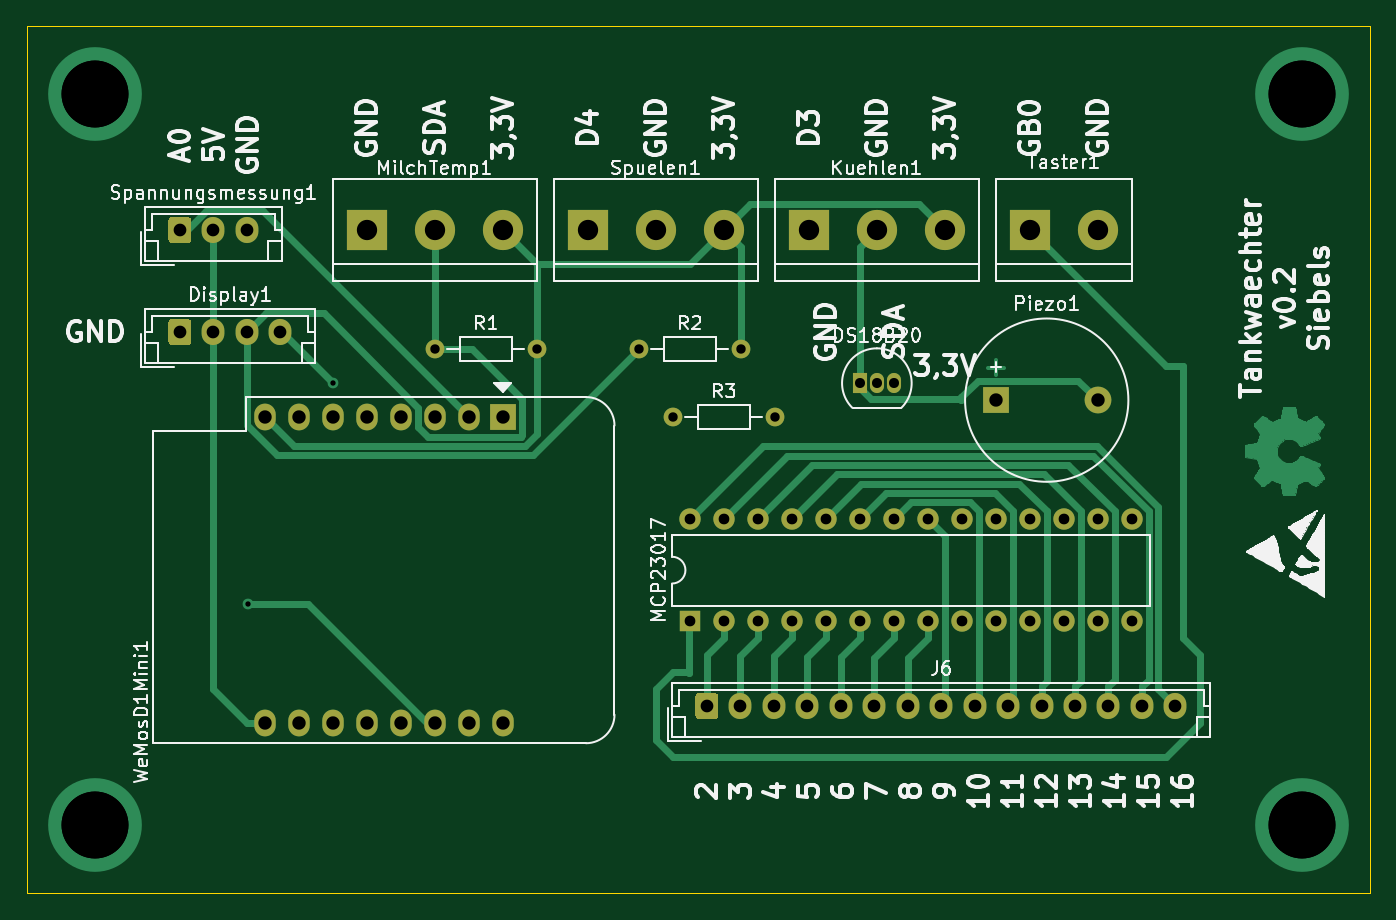
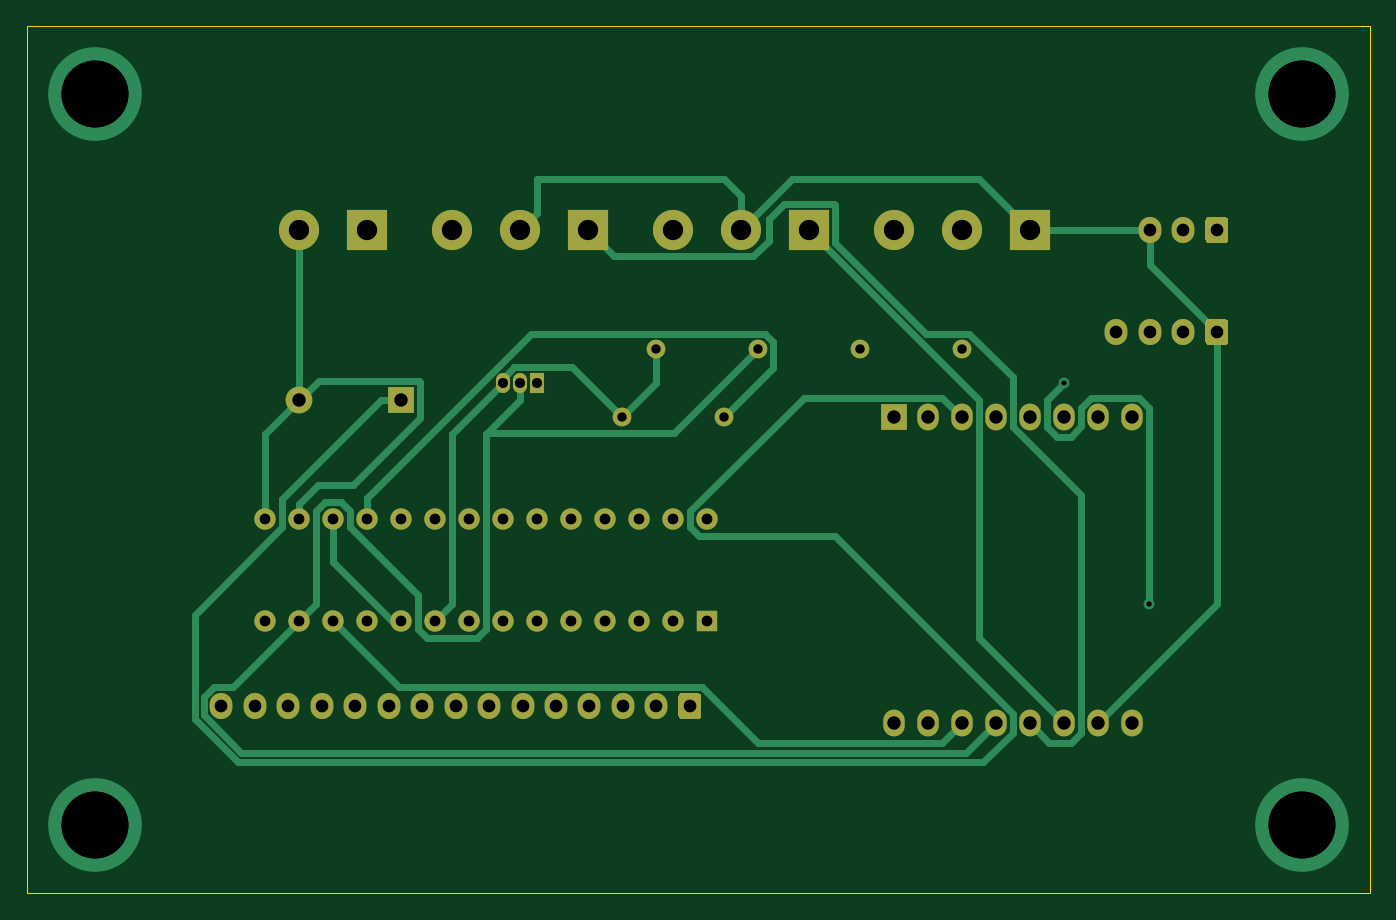
Circuit board: 10 layer files. Board 100.3 x 64.8 mm.
- bottom_copper: tankwaechter-B_Cu.gbr (14808 bytes)
- bottom_mask: tankwaechter-B_Mask.gbr (4345 bytes)
- paste: tankwaechter-B_Paste.gbr (463 bytes)
- bottom_silk: tankwaechter-B_SilkS.gbr (464 bytes)
- outline: tankwaechter-Edge_Cuts.gbr (697 bytes)
- top_copper: tankwaechter-F_Cu.gbr (33313 bytes)
- top_mask: tankwaechter-F_Mask.gbr (4345 bytes)
- paste: tankwaechter-F_Paste.gbr (463 bytes)
- top_silk: tankwaechter-F_SilkS.gbr (80210 bytes)
- drill: tankwaechter.drl (1476 bytes)

=== bottom_copper: tankwaechter-B_Cu.gbr (14808 bytes, source omitted) ===
=== bottom_mask: tankwaechter-B_Mask.gbr ===
%TF.GenerationSoftware,KiCad,Pcbnew,(5.1.7)-1*%
%TF.CreationDate,2021-05-08T17:47:48+02:00*%
%TF.ProjectId,tankwaechter,74616e6b-7761-4656-9368-7465722e6b69,rev?*%
%TF.SameCoordinates,Original*%
%TF.FileFunction,Soldermask,Bot*%
%TF.FilePolarity,Negative*%
%FSLAX46Y46*%
G04 Gerber Fmt 4.6, Leading zero omitted, Abs format (unit mm)*
G04 Created by KiCad (PCBNEW (5.1.7)-1) date 2021-05-08 17:47:48*
%MOMM*%
%LPD*%
G01*
G04 APERTURE LIST*
%ADD10O,1.600000X1.600000*%
%ADD11R,1.600000X1.600000*%
%ADD12O,1.400000X1.400000*%
%ADD13C,1.400000*%
%ADD14C,3.000000*%
%ADD15R,3.000000X3.000000*%
%ADD16O,1.700000X1.950000*%
%ADD17C,2.000000*%
%ADD18R,2.000000X2.000000*%
%ADD19R,1.050000X1.500000*%
%ADD20O,1.050000X1.500000*%
%ADD21O,1.600000X2.000000*%
G04 APERTURE END LIST*
D10*
%TO.C,MCP23017*%
X62230000Y-166370000D03*
X95250000Y-173990000D03*
X64770000Y-166370000D03*
X92710000Y-173990000D03*
X67310000Y-166370000D03*
X90170000Y-173990000D03*
X69850000Y-166370000D03*
X87630000Y-173990000D03*
X72390000Y-166370000D03*
X85090000Y-173990000D03*
X74930000Y-166370000D03*
X82550000Y-173990000D03*
X77470000Y-166370000D03*
X80010000Y-173990000D03*
X80010000Y-166370000D03*
X77470000Y-173990000D03*
X82550000Y-166370000D03*
X74930000Y-173990000D03*
X85090000Y-166370000D03*
X72390000Y-173990000D03*
X87630000Y-166370000D03*
X69850000Y-173990000D03*
X90170000Y-166370000D03*
X67310000Y-173990000D03*
X92710000Y-166370000D03*
X64770000Y-173990000D03*
X95250000Y-166370000D03*
D11*
X62230000Y-173990000D03*
%TD*%
D12*
%TO.C,R3*%
X68580000Y-158750000D03*
D13*
X60960000Y-158750000D03*
%TD*%
D12*
%TO.C,R2*%
X66040000Y-153670000D03*
D13*
X58420000Y-153670000D03*
%TD*%
D12*
%TO.C,R1*%
X50800000Y-153670000D03*
D13*
X43180000Y-153670000D03*
%TD*%
D14*
%TO.C,Taster1*%
X92710000Y-144780000D03*
D15*
X87630000Y-144780000D03*
%TD*%
D16*
%TO.C,J6*%
X98500000Y-180340000D03*
X96000000Y-180340000D03*
X93500000Y-180340000D03*
X91000000Y-180340000D03*
X88500000Y-180340000D03*
X86000000Y-180340000D03*
X83500000Y-180340000D03*
X81000000Y-180340000D03*
X78500000Y-180340000D03*
X76000000Y-180340000D03*
X73500000Y-180340000D03*
X71000000Y-180340000D03*
X68500000Y-180340000D03*
X66000000Y-180340000D03*
G36*
G01*
X62650000Y-181065000D02*
X62650000Y-179615000D01*
G75*
G02*
X62900000Y-179365000I250000J0D01*
G01*
X64100000Y-179365000D01*
G75*
G02*
X64350000Y-179615000I0J-250000D01*
G01*
X64350000Y-181065000D01*
G75*
G02*
X64100000Y-181315000I-250000J0D01*
G01*
X62900000Y-181315000D01*
G75*
G02*
X62650000Y-181065000I0J250000D01*
G01*
G37*
%TD*%
%TO.C,Spannungsmessung1*%
X29130000Y-144780000D03*
X26630000Y-144780000D03*
G36*
G01*
X23280000Y-145505000D02*
X23280000Y-144055000D01*
G75*
G02*
X23530000Y-143805000I250000J0D01*
G01*
X24730000Y-143805000D01*
G75*
G02*
X24980000Y-144055000I0J-250000D01*
G01*
X24980000Y-145505000D01*
G75*
G02*
X24730000Y-145755000I-250000J0D01*
G01*
X23530000Y-145755000D01*
G75*
G02*
X23280000Y-145505000I0J250000D01*
G01*
G37*
%TD*%
%TO.C,Display1*%
X31630000Y-152400000D03*
X29130000Y-152400000D03*
X26630000Y-152400000D03*
G36*
G01*
X23280000Y-153125000D02*
X23280000Y-151675000D01*
G75*
G02*
X23530000Y-151425000I250000J0D01*
G01*
X24730000Y-151425000D01*
G75*
G02*
X24980000Y-151675000I0J-250000D01*
G01*
X24980000Y-153125000D01*
G75*
G02*
X24730000Y-153375000I-250000J0D01*
G01*
X23530000Y-153375000D01*
G75*
G02*
X23280000Y-153125000I0J250000D01*
G01*
G37*
%TD*%
D14*
%TO.C,Kuehlen1*%
X81280000Y-144780000D03*
X76200000Y-144780000D03*
D15*
X71120000Y-144780000D03*
%TD*%
D14*
%TO.C,Spuelen1*%
X64770000Y-144780000D03*
X59690000Y-144780000D03*
D15*
X54610000Y-144780000D03*
%TD*%
D14*
%TO.C,MilchTemp1*%
X48260000Y-144780000D03*
X43180000Y-144780000D03*
D15*
X38100000Y-144780000D03*
%TD*%
D17*
%TO.C,Piezo1*%
X92690000Y-157480000D03*
D18*
X85090000Y-157480000D03*
%TD*%
D19*
%TO.C,DS18B20*%
X74930000Y-156210000D03*
D20*
X77470000Y-156210000D03*
X76200000Y-156210000D03*
%TD*%
D21*
%TO.C,WeMosD1Mini1*%
X48260000Y-181610000D03*
X45720000Y-181610000D03*
X43180000Y-181610000D03*
X40640000Y-181610000D03*
X38100000Y-181610000D03*
X35560000Y-181610000D03*
X33020000Y-181610000D03*
X30480000Y-181610000D03*
X30480000Y-158750000D03*
X33020000Y-158750000D03*
X35560000Y-158750000D03*
X38100000Y-158750000D03*
X40640000Y-158750000D03*
X43180000Y-158750000D03*
D18*
X48260000Y-158750000D03*
D21*
X45720000Y-158750000D03*
%TD*%
M02*

=== paste: tankwaechter-B_Paste.gbr ===
%TF.GenerationSoftware,KiCad,Pcbnew,(5.1.7)-1*%
%TF.CreationDate,2021-05-08T17:47:48+02:00*%
%TF.ProjectId,tankwaechter,74616e6b-7761-4656-9368-7465722e6b69,rev?*%
%TF.SameCoordinates,Original*%
%TF.FileFunction,Paste,Bot*%
%TF.FilePolarity,Positive*%
%FSLAX46Y46*%
G04 Gerber Fmt 4.6, Leading zero omitted, Abs format (unit mm)*
G04 Created by KiCad (PCBNEW (5.1.7)-1) date 2021-05-08 17:47:48*
%MOMM*%
%LPD*%
G01*
G04 APERTURE LIST*
G04 APERTURE END LIST*
M02*

=== bottom_silk: tankwaechter-B_SilkS.gbr ===
%TF.GenerationSoftware,KiCad,Pcbnew,(5.1.7)-1*%
%TF.CreationDate,2021-05-08T17:47:48+02:00*%
%TF.ProjectId,tankwaechter,74616e6b-7761-4656-9368-7465722e6b69,rev?*%
%TF.SameCoordinates,Original*%
%TF.FileFunction,Legend,Bot*%
%TF.FilePolarity,Positive*%
%FSLAX46Y46*%
G04 Gerber Fmt 4.6, Leading zero omitted, Abs format (unit mm)*
G04 Created by KiCad (PCBNEW (5.1.7)-1) date 2021-05-08 17:47:48*
%MOMM*%
%LPD*%
G01*
G04 APERTURE LIST*
G04 APERTURE END LIST*
M02*

=== outline: tankwaechter-Edge_Cuts.gbr ===
%TF.GenerationSoftware,KiCad,Pcbnew,(5.1.7)-1*%
%TF.CreationDate,2021-05-08T17:47:48+02:00*%
%TF.ProjectId,tankwaechter,74616e6b-7761-4656-9368-7465722e6b69,rev?*%
%TF.SameCoordinates,Original*%
%TF.FileFunction,Profile,NP*%
%FSLAX46Y46*%
G04 Gerber Fmt 4.6, Leading zero omitted, Abs format (unit mm)*
G04 Created by KiCad (PCBNEW (5.1.7)-1) date 2021-05-08 17:47:48*
%MOMM*%
%LPD*%
G01*
G04 APERTURE LIST*
%TA.AperFunction,Profile*%
%ADD10C,0.100000*%
%TD*%
G04 APERTURE END LIST*
D10*
X113030000Y-129540000D02*
X113030000Y-194310000D01*
X12700000Y-129540000D02*
X113030000Y-129540000D01*
X12700000Y-194310000D02*
X12700000Y-129540000D01*
X113030000Y-194310000D02*
X12700000Y-194310000D01*
M02*

=== top_copper: tankwaechter-F_Cu.gbr (33313 bytes, source omitted) ===
=== top_mask: tankwaechter-F_Mask.gbr ===
%TF.GenerationSoftware,KiCad,Pcbnew,(5.1.7)-1*%
%TF.CreationDate,2021-05-08T17:47:48+02:00*%
%TF.ProjectId,tankwaechter,74616e6b-7761-4656-9368-7465722e6b69,rev?*%
%TF.SameCoordinates,Original*%
%TF.FileFunction,Soldermask,Top*%
%TF.FilePolarity,Negative*%
%FSLAX46Y46*%
G04 Gerber Fmt 4.6, Leading zero omitted, Abs format (unit mm)*
G04 Created by KiCad (PCBNEW (5.1.7)-1) date 2021-05-08 17:47:48*
%MOMM*%
%LPD*%
G01*
G04 APERTURE LIST*
%ADD10O,1.600000X1.600000*%
%ADD11R,1.600000X1.600000*%
%ADD12O,1.400000X1.400000*%
%ADD13C,1.400000*%
%ADD14C,3.000000*%
%ADD15R,3.000000X3.000000*%
%ADD16O,1.700000X1.950000*%
%ADD17C,2.000000*%
%ADD18R,2.000000X2.000000*%
%ADD19R,1.050000X1.500000*%
%ADD20O,1.050000X1.500000*%
%ADD21O,1.600000X2.000000*%
G04 APERTURE END LIST*
D10*
%TO.C,MCP23017*%
X62230000Y-166370000D03*
X95250000Y-173990000D03*
X64770000Y-166370000D03*
X92710000Y-173990000D03*
X67310000Y-166370000D03*
X90170000Y-173990000D03*
X69850000Y-166370000D03*
X87630000Y-173990000D03*
X72390000Y-166370000D03*
X85090000Y-173990000D03*
X74930000Y-166370000D03*
X82550000Y-173990000D03*
X77470000Y-166370000D03*
X80010000Y-173990000D03*
X80010000Y-166370000D03*
X77470000Y-173990000D03*
X82550000Y-166370000D03*
X74930000Y-173990000D03*
X85090000Y-166370000D03*
X72390000Y-173990000D03*
X87630000Y-166370000D03*
X69850000Y-173990000D03*
X90170000Y-166370000D03*
X67310000Y-173990000D03*
X92710000Y-166370000D03*
X64770000Y-173990000D03*
X95250000Y-166370000D03*
D11*
X62230000Y-173990000D03*
%TD*%
D12*
%TO.C,R3*%
X68580000Y-158750000D03*
D13*
X60960000Y-158750000D03*
%TD*%
D12*
%TO.C,R2*%
X66040000Y-153670000D03*
D13*
X58420000Y-153670000D03*
%TD*%
D12*
%TO.C,R1*%
X50800000Y-153670000D03*
D13*
X43180000Y-153670000D03*
%TD*%
D14*
%TO.C,Taster1*%
X92710000Y-144780000D03*
D15*
X87630000Y-144780000D03*
%TD*%
D16*
%TO.C,J6*%
X98500000Y-180340000D03*
X96000000Y-180340000D03*
X93500000Y-180340000D03*
X91000000Y-180340000D03*
X88500000Y-180340000D03*
X86000000Y-180340000D03*
X83500000Y-180340000D03*
X81000000Y-180340000D03*
X78500000Y-180340000D03*
X76000000Y-180340000D03*
X73500000Y-180340000D03*
X71000000Y-180340000D03*
X68500000Y-180340000D03*
X66000000Y-180340000D03*
G36*
G01*
X62650000Y-181065000D02*
X62650000Y-179615000D01*
G75*
G02*
X62900000Y-179365000I250000J0D01*
G01*
X64100000Y-179365000D01*
G75*
G02*
X64350000Y-179615000I0J-250000D01*
G01*
X64350000Y-181065000D01*
G75*
G02*
X64100000Y-181315000I-250000J0D01*
G01*
X62900000Y-181315000D01*
G75*
G02*
X62650000Y-181065000I0J250000D01*
G01*
G37*
%TD*%
%TO.C,Spannungsmessung1*%
X29130000Y-144780000D03*
X26630000Y-144780000D03*
G36*
G01*
X23280000Y-145505000D02*
X23280000Y-144055000D01*
G75*
G02*
X23530000Y-143805000I250000J0D01*
G01*
X24730000Y-143805000D01*
G75*
G02*
X24980000Y-144055000I0J-250000D01*
G01*
X24980000Y-145505000D01*
G75*
G02*
X24730000Y-145755000I-250000J0D01*
G01*
X23530000Y-145755000D01*
G75*
G02*
X23280000Y-145505000I0J250000D01*
G01*
G37*
%TD*%
%TO.C,Display1*%
X31630000Y-152400000D03*
X29130000Y-152400000D03*
X26630000Y-152400000D03*
G36*
G01*
X23280000Y-153125000D02*
X23280000Y-151675000D01*
G75*
G02*
X23530000Y-151425000I250000J0D01*
G01*
X24730000Y-151425000D01*
G75*
G02*
X24980000Y-151675000I0J-250000D01*
G01*
X24980000Y-153125000D01*
G75*
G02*
X24730000Y-153375000I-250000J0D01*
G01*
X23530000Y-153375000D01*
G75*
G02*
X23280000Y-153125000I0J250000D01*
G01*
G37*
%TD*%
D14*
%TO.C,Kuehlen1*%
X81280000Y-144780000D03*
X76200000Y-144780000D03*
D15*
X71120000Y-144780000D03*
%TD*%
D14*
%TO.C,Spuelen1*%
X64770000Y-144780000D03*
X59690000Y-144780000D03*
D15*
X54610000Y-144780000D03*
%TD*%
D14*
%TO.C,MilchTemp1*%
X48260000Y-144780000D03*
X43180000Y-144780000D03*
D15*
X38100000Y-144780000D03*
%TD*%
D17*
%TO.C,Piezo1*%
X92690000Y-157480000D03*
D18*
X85090000Y-157480000D03*
%TD*%
D19*
%TO.C,DS18B20*%
X74930000Y-156210000D03*
D20*
X77470000Y-156210000D03*
X76200000Y-156210000D03*
%TD*%
D21*
%TO.C,WeMosD1Mini1*%
X48260000Y-181610000D03*
X45720000Y-181610000D03*
X43180000Y-181610000D03*
X40640000Y-181610000D03*
X38100000Y-181610000D03*
X35560000Y-181610000D03*
X33020000Y-181610000D03*
X30480000Y-181610000D03*
X30480000Y-158750000D03*
X33020000Y-158750000D03*
X35560000Y-158750000D03*
X38100000Y-158750000D03*
X40640000Y-158750000D03*
X43180000Y-158750000D03*
D18*
X48260000Y-158750000D03*
D21*
X45720000Y-158750000D03*
%TD*%
M02*

=== paste: tankwaechter-F_Paste.gbr ===
%TF.GenerationSoftware,KiCad,Pcbnew,(5.1.7)-1*%
%TF.CreationDate,2021-05-08T17:47:48+02:00*%
%TF.ProjectId,tankwaechter,74616e6b-7761-4656-9368-7465722e6b69,rev?*%
%TF.SameCoordinates,Original*%
%TF.FileFunction,Paste,Top*%
%TF.FilePolarity,Positive*%
%FSLAX46Y46*%
G04 Gerber Fmt 4.6, Leading zero omitted, Abs format (unit mm)*
G04 Created by KiCad (PCBNEW (5.1.7)-1) date 2021-05-08 17:47:48*
%MOMM*%
%LPD*%
G01*
G04 APERTURE LIST*
G04 APERTURE END LIST*
M02*

=== top_silk: tankwaechter-F_SilkS.gbr (80210 bytes, source omitted) ===
=== drill: tankwaechter.drl ===
M48
; DRILL file {KiCad (5.1.7)-1} date 05/08/21 17:48:33
; FORMAT={-:-/ absolute / inch / decimal}
; #@! TF.CreationDate,2021-05-08T17:48:33+02:00
; #@! TF.GenerationSoftware,Kicad,Pcbnew,(5.1.7)-1
FMAT,2
INCH
T1C0.0157
T2C0.0276
T3C0.0295
T4C0.0315
T5C0.0374
T6C0.0394
T7C0.0598
T8C0.1969
%
G90
G05
T1
X1.1508Y-6.8008
X1.4Y-6.15
T2
X2.4Y-6.25
X2.7Y-6.25
X1.7Y-6.05
X2.0Y-6.05
X2.3Y-6.05
X2.6Y-6.05
T3
X2.95Y-6.15
X3.0Y-6.15
X3.05Y-6.15
T4
X2.45Y-6.55
X2.45Y-6.85
X2.55Y-6.55
X2.55Y-6.85
X2.65Y-6.55
X2.65Y-6.85
X2.75Y-6.55
X2.75Y-6.85
X2.85Y-6.55
X2.85Y-6.85
X2.95Y-6.55
X2.95Y-6.85
X3.05Y-6.55
X3.05Y-6.85
X3.15Y-6.55
X3.15Y-6.85
X3.25Y-6.55
X3.25Y-6.85
X3.35Y-6.55
X3.35Y-6.85
X3.45Y-6.55
X3.45Y-6.85
X3.55Y-6.55
X3.55Y-6.85
X3.65Y-6.55
X3.65Y-6.85
X3.75Y-6.55
X3.75Y-6.85
T5
X0.95Y-6.0
X1.0484Y-6.0
X1.1469Y-6.0
X1.2453Y-6.0
X2.5Y-7.1
X2.5984Y-7.1
X2.6969Y-7.1
X2.7953Y-7.1
X2.8937Y-7.1
X2.9921Y-7.1
X3.0906Y-7.1
X3.189Y-7.1
X3.2874Y-7.1
X3.3858Y-7.1
X3.4843Y-7.1
X3.5827Y-7.1
X3.6811Y-7.1
X3.7795Y-7.1
X3.878Y-7.1
X0.95Y-5.7
X1.0484Y-5.7
X1.1469Y-5.7
T6
X1.2Y-6.25
X1.2Y-7.15
X1.3Y-6.25
X1.3Y-7.15
X1.4Y-6.25
X1.4Y-7.15
X1.5Y-6.25
X1.5Y-7.15
X1.6Y-6.25
X1.6Y-7.15
X1.7Y-6.25
X1.7Y-7.15
X1.8Y-6.25
X1.8Y-7.15
X1.9Y-6.25
X1.9Y-7.15
X3.35Y-6.2
X3.6492Y-6.2
T7
X2.8Y-5.7
X3.0Y-5.7
X3.2Y-5.7
X3.45Y-5.7
X3.65Y-5.7
X2.15Y-5.7
X2.35Y-5.7
X2.55Y-5.7
X1.5Y-5.7
X1.7Y-5.7
X1.9Y-5.7
T8
X0.7Y-5.3
X0.7Y-5.3
X0.7Y-7.45
X0.7Y-7.45
X4.25Y-5.3
X4.25Y-5.3
X4.25Y-7.45
X4.25Y-7.45
T0
M30

